pico-8 play session: no input (idle)

[t = 8 s] idle ~8s (no d-pad/buttons)
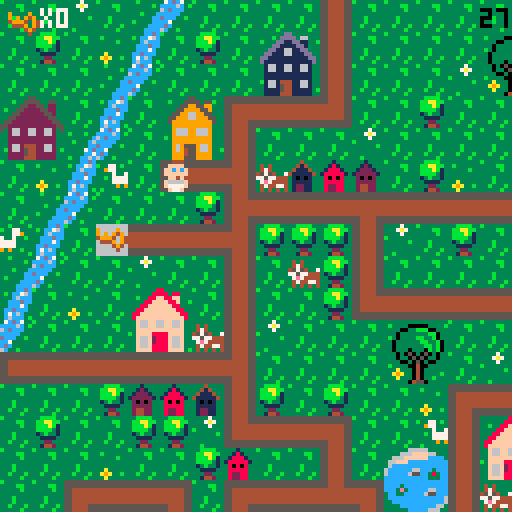

pico-8 cartridge
version 29
__lua__
-- baby search

--menu qui gere les niveaux

function _init()
	create_player()
	scene="intro"
	anim_time=0
	anim_wait=.3
	last=flr(time())
	music(0)
end

function _update()
	if scene=="intro" then
		update_intro()
	elseif scene=="lvl1" then
		update_lvl1()
	elseif scene=="intro2" then
		update_intro2()
	elseif scene=="lvl2" then
	 update_lvl2()
 elseif scene=="intro3" then
		update_intro3()
	elseif scene=="lvl3" then
	 update_lvl3()
	elseif scene=="win" then
		update_win()
 end
end
 
function _draw()
	if scene=="intro" then
		draw_intro()
	elseif scene=="lvl1" then
		draw_lvl1()
	elseif scene=="intro2" then
		draw_intro2()
	elseif scene=="lvl2" then
	 draw_lvl2()
	elseif scene=="intro3" then
		draw_intro3()
	elseif scene=="lvl3" then
	 draw_lvl3()
	elseif scene=="win" then
	 draw_win()
 end
end
-->8
-- intro

function draw_intro()
	cls()
	map(96,0,0,0)
	print("ouiiiin ! \n j'ai perdu \n mon doudou...",60,20,0)
	print("aide-moi a le retrouver !",20,53,0)
	print("tu as xx secondes \n pour finir le jeu",10,73,2)
	print("press ❎ to start",10,100,1)
end

function update_intro()
	if btnp(❎) then
	scene="lvl1"
	test=flr(time())
	end
end

-- intro2 va du lvl 1 au lvl2

function draw_intro2()
	cls()
	map(96,16,0,0)
	print("ha ha ha ! \n c'est moi qui ai \n ton doudou !",50,20,0)
	print("je te le rendrai en echange \n de 10 biberons !",10,53,0)
	print("n'oublie pas ta poussette !",10,73,2)
	print("press ❎ to start",10,100,1)
end

function update_intro2()
	if btnp(❎) then
	scene="lvl2"
	up_player2()
	end
end

-- intro3 va du lvl2 au lvl3

function draw_intro3()
	cls()
	map(96,16,0,0)
	print("merci pour les \n biberons !",60,20,0)
	print("mais ce n'est \n pas fini !!",50,40,0)
	print("ton doudou est cache \n dans un coffre...",20,53,0)
	print("a toi de le trouver !",10,73,2)
	print("press ❎ to continue",10,100,1)
end

function update_intro3()
	if btnp(❎) then
		scene="lvl3"
		up_player3()
	end
end
-->8
-- lvl1

-- fonctions principales
function draw_lvl1()
	map_lvl1()
	draw_player()
	draw_ui()
	draw_time()
	stage_clear_lvl1()
	lose()
end

function update_lvl1()
	player_movement()
	update_camera()
end


--fonction qui cree la map
function map_lvl1()
 cls()
 map(0,0,0,0)
 timer()
end

--fonctions qui creent et
--affichent le joueur
function create_player()
	p={
		x=5,
		y=5,
		ox=0,
		oy=0,
		start_ox=0,
		start_oy=0,
		anim_t=0,
		sprite=192,
		keys=0,
		speed=1,
		anim_time=0
		}
end

function draw_player()
	spr(p.sprite, p.x*8+p.ox, p.y*8+p.oy,1,1,p.flip)
end

function animation()
 if time() - anim_time > anim_wait then
  if p.sprite!=0 then 
   p.sprite+=1
   anim_time=time()
    if p.sprite > 195 then
    p.sprite=192
    end
  end
 end
end


-- gestion de la camera
function update_camera()
	local camx=flr(p.x/16)*16
	local camy=flr(p.y/16)*16
	camera(camx*8,camy*8)
end

-- gestion des deplacements
function player_movement()
 animation()
	newx=p.x
	newy=p.y
	
 --if (btnp(⬅️)) newx-=p.speed p.flip=true 
 --if (btnp(➡️)) newx+=p.speed p.flip=false
	--if (btnp(⬆️)) newy-=p.speed
	--if (btnp(⬇️)) newy+=p.speed
	
	if p.anim_t==0 then
	 if (btn(⬅️)) then
   newx-=p.speed 
   p.flip=true
   p.sprite = 192
   newox=8
   newoy=0
  end
  if (btn(➡️)) then
   newx+=p.speed 
   p.flip=false
   p.sprite = 192
   newox=-8
   newoy=0
  end
	 if (btn(⬆️)) then 
	  newy-=p.speed 
	  p.sprite=0
	  newox=0
	  newoy=8
	 end
	 if (btn(⬇️)) then 
	  newy+=p.speed
	  p.sprite = 192
	  newox=0
	  newoy=-8
	 end
	end


	
	--gestion des collisions
 if not check_flag(0,newx,newy) and
 (p.x!=newx or p.y!=newy) then
	p.x=newx
	p.y=newy
	p.start_ox=newox
	p.start_oy=newoy
	p.anim_t=1
	end
	
		--animation
	p.anim_t=max(p.anim_t-0.125,0)
	p.ox=p.start_ox*p.anim_t
	p.oy=p.start_oy*p.anim_t
	
	

	--interdiction sortie de la map
	if not check_flag(0,newx, newy) then
		p.x=mid(0,newx,127)
		p.y=mid(0,newy,63)
		--p.start_ox=newox
	 --p.start_oy=newox
	 --p.anim_t=1
	else
		sfx(0)
	end

	--player mvt appelle la 
	--fonction interact pour
	--recupere la cle
	interact(p.x, p.y)

	
end

--recuperation des objets

	--verifie un flag
function check_flag(flag,x,y)
	local sprite=mget(x,y)
	return fget(sprite,flag)
end

 --verifie si la tile a 
 --le flag 1
function interact(x,y)
	if check_flag(1,x,y) then
		pick_up_key(x,y)
	end 
	if check_flag(2,x,y) then
		pick_up_stroller(x,y)
	end
	if check_flag(3,x,y) and
 	p.stroller == 1 then
		pick_up_bottle(x,y)
 end
 if check_flag(4,x,y) and
 	p.bottle >= 10 then
 	lvl3 = true
  end
 if check_flag(5,x,y) then
 	pick_up_bridge(x,y)
 	final = true
 end
 if check_flag(7,x,y) then
 	pick_up_bear(x,y)
 end 	
end

	--recupere la cle et keys +1
function pick_up_key(x,y)
	next_tile(x,y)
	p.keys+=1
	sfx(1)
end

	--remplace la tuile objet
	--par une tuile vide
function next_tile(x,y)
	local sprite=mget(x,y)
	mset(x,y,sprite+1)
end

-- remplace la tuile objet
-- par un sprite donne
function next_tile2(x,y)
	mset(66,4,15)
	mset(67,4,15)
end

function next_tile3(x,y)
	mset(65,1,120)
	mset(66,1,122)
end

-->8
-- fins de niveau

-- niveaux
--page game over

function draw_gameover()
	cls()
	map(112,0,0,0)
	print("ho non le temps est\nfini! \nmon doudou...",50,20,0)
	print("tu peux recommencer si tu veux!",3,53,0)
	print("press sur ❎ si tu veux\nretenter ta chance",3,60,1)
end

--fin de niveau
--game over par fin du chrono
function lose()
 if(time() - test) > 50  then
 draw_gameover()
 music(8)
 	if (btn(❎)) then
		run()
		end	 
 end
end

--niveau gagne
function stage_clear_lvl1()
 if (p.keys == 1) then
 cls()
 print("niveau 1 complete !", 5, 50, 7)
 print("appuyez sur ❎", 5, 60, 7)
 print("pour continuer", 5, 70, 7)
 	if (btn(❎)) then
 	 scene="intro2"
 	 up_player2()
 	end 
 end
end

function stage_clear_lvl2()
 cls()
 print("niveau 2 complete !", 5, 50, 7)
 print("appuyez sur ❎", 5, 60, 7)
 print("pour continuer", 5, 70, 7)
 	if (btn(❎)) then
 	 scene="intro3"
 	 up_player3()
 	end
end

function win()
	if p.bear == 1 then
		scene="win"
	end
end



-->8
-- user interface
function draw_ui()
 camera()
	spr(70,2,2)
	print("x"..p.keys,10,2,7)
end

function draw_ui_lvl2()
 camera()
	spr(70,2,2)
	print("x"..p.keys,10,2,7)
	spr(85,2,7)
	print("x"..p.bottle,10,9,7)
end

function draw_ui_lvl3()
 camera()
	spr(70,2,2)
	print("x"..p.keys,10,2,7)
	--spr(30,2,30)
	--print("x"..p.bridge,10,2,35)
end

function timer()
 check = flr(time()) - test
end

function draw_time()
 camera()
 print(abs(flr(check - 30)), 120, 2, 0)
end
-->8
--lvl2

function update_lvl2()
 update_camera()
 player_movement()
 update_stroller()
end

function draw_lvl2()
 map_lvl2()
 draw_player()
 draw_ui_lvl2()
 draw_time()
	lose()
	if lvl3 == true then
		stage_clear_lvl2()
	end
end

function map_lvl2()
 cls(0)
 map(0,0,0,0)
 timer()
end

function up_player2()
	p={
		x=37,
		y=8,
		ox=0,
		oy=0,
		start_ox=0,
		start_oy=0,
		anim_t=0,
		anim_time=0,
		sprite=192,
		keys=1,
		speed=1,
		stroller=0,
		bottle=0
		}
end

 --verifie si la tile a
 --le flag 1
--recupere stroller et pumpkin
function pick_up_stroller(x,y)
	next_tile(x,y)
	p.stroller+=1
	sfx(1)
end

function update_stroller()
 if p.stroller == 1 then
 p.sprite=83
 end
end

function pick_up_bottle(x,y)
	next_tile(x,y)
	p.bottle+=1
	sfx(1)
end
-->8
--lvl3

function update_lvl3()
 update_camera()
 player_movement()
end

function draw_lvl3()
 map_lvl3()
 draw_player()
 draw_ui_lvl3()
 draw_time()
	lose()
	draw_bear()
	if final == true then
	draw_bridge()
	win()
	end
end

function map_lvl3()
 cls(0)
 map(0,0,0,0)
 timer()
end

function up_player3()
	p={
		x=67,
		y=5,
		ox=0,
		oy=0,
		start_ox=0,
		start_oy=0,
		anim_t=0,
		anim_time=0,
		sprite=192,
		speed=1,
		stroller=0,
		keys=2,
		bottle=10,
		bridge=0,
		bear=0
		}
end

 --recupere le pont
function pick_up_bridge(x,y)
	next_tile(x,y)
	p.bridge+=1
	sfx(1)
end

function draw_bridge()
	if p.bridge ==1 then
	next_tile2()
	end
end

function draw_bear()
	if p.keys == 3 then
	next_tile3()
	sfx(1)
	end
end

function pick_up_bear(x,y)
	next_tile(x,y)
	p.bear+=1
	sfx(1)
end

-->8
-- win


function draw_win()
	cls()
	map(112,16,0,0)
	print("bravo !",50,40,0)
end

function update_win()

end
__gfx__
00044400000444003331333333313333333433333333b33333333333b333333333bbbb3333337333333333333333ccdc37cdc7333333333333b3333355555555
0044440000ffff00331213333318133333414333333b4b33343433333333bb333bbaabb33337a7333b3333333b3cc76ccccc6c3b3b333b33333333b344444444
0ffffff00ffcfcf031222133318881333411143333bb44333474333333333b333bbbab133333733333333b33333c6ccc6cdccc333333333c3333333366666666
0ffffff00ffffff01222221318888813411111433b444bb345754337333333333bbbb313b33333333333333333cccdccccccc33333b333c6333b333c66666666
00ffff0000ff4f0032020233380808333101013333bb4bb377577444333b3333313b3313333333b33333333333ccc7c3dccc33b3333333cc333333cc66666666
0f6666f00f6666f0322222333888883331111133333b444b37e74444333b3333331111333333333333a333333ccdccc3cc733333333337cd3b3333cc66666666
0f7777f00f7777f0324422333822883331221133333b4b333474477433b333b333322333333333333a9a33b33c7c6c33cdc3333333333cc733333ccc44444444
00f77f0000f77f00324422333822883331221133333343333434343433333b333314423333b3333333a333333c6ccc3b6c33b3333b33cc6c3333cccc55555555
555555555544445555555555555555555544445555444455554444555555555555444455554444555555555555555555555555555544445555555555b3333333
5555555555444455555555555555555555444455554444555544445555555555554444555544445555555555555555555555555555444455444444443333bb33
44444444554444555544444444444455554444444444445544444444444444444444445555444444554444444444445555444455554444556666666633333b33
44444444554444555544444444444455554444444444445544444444444444444444445555444444554444444444445555444455554444556666666633333333
444444445544445555444444444444555544444444444455444444444444444444444455554444445544444444444455554444555544445566666666333b3333
444444445544445555444444444444555544444444444455444444444444444444444455554444445544444444444455554444555544445566666666333b3333
55555555554444555544445555444455555555555555555555555555554444555544445555444455555555555555555555444455555555554444444433b333b3
55555555554444555544445555444455555555555555555555555555554444555544445555444455555555555555555555444455555555555555555533333b33
33333333333333333333333883333333333333355333333333333335533333333333333dd333333333333366666333333333330b0333333333333330b0333333
3b3333000003333b3333338888388333333b33555533553333b3335555355b333333b3dddd3663333333666ffff663333b3330bbb033b3333b33330bb033b333
33330033bbb0033333b3388ff88ff333333335522553223333333559955993333b333dd11dd1133b33666ffffffcccc333330bb3bb03333b333330bbbb03333b
33303333333bb033333388ffff88f33b3b3355222255223333335599995593333333dd1111dd1333366fffcccccccccc3b303b33b33003333333303bbb033333
3b303333bb33b03333388ffffff8833333355222222552333335599669955333333dd116611dd33336cccccccccccccc330333333b3303333b330b33b3303333
330333333bb33b033388ffffffff88333355222222225533335599966999553333dd11166111dd336cccccc66ccc3ccc3330bbbbbbb033333330bbb333303333
3303333333bb3b03388ffffffffff883355222222222255333599999999995333dd1111111111dd36ccccc655cc383cc330bb33bb3bb03333330bbbbbb303333
33033303330b3b0338ffffffffffff83552222222222225533399999999993333d111111111111d3ccccccccccc333cc30bbb333333b30333330bbb3bbb03333
333030503050303333f66ff66ff66f33532662266226623533396669966693333316611661166133cccccccccccccccc0333333bbbb33303330bbbbb3bbb0333
333033050503303333f66ff66ff66f33332662266226623333396669966693333316611661166133cccc3ccccccccccc0333b3bb33330033330bbbbbb3333033
333300305030033333ffffffffffff3333222222222222333b399999999993333311111111111133ccc3e3ccccc66ccc30bbbbbbbb3b033b330bbbbbbb333033
3b33330040033333b3ffff8888ffff333322222222222233333999999999933333111111111111333cc33ccccc655ccc0bbb3bb3bbbbb0333b0bbbbb3bb33033
333a33304033333333f66f2888f66f33332662444226623333396955596693333b166144411661333cccccccccccccc6bbbbbb3333bbbb033330bbbbbb33033b
33a9a330403333b333f66f2888f66f333b2662544226623b333969455966933b331661544116613333ccccccccccccc63b3333344333b33038330b3333303333
333a33304033b33333f66f8888f66f3333222254422222333339994559999333331111544111113b3333ccccccccc66333300044540333338e83300450033b33
333333045503333333ffff8888ffff3b332222444222223333399955599993333311114441111133333333ccccc6663300000444455000003833304455003333
33344443330044033333333333b3333b66666666666666660000000000000000056666666666665000000000666666660566666666666650000000000000c000
3444773330044003b33773b3b33773339666696666666666900009000555555505666666666666505555555066666666056666666666665055555555000ccc00
404433330999999033977333333779339696949666666666909094900566666605666666666666506666665066666666056666666666665066666666001ccc10
444444439909909933337337733733b3499946946666666649994094056666660566666666666650666666506666666605666666666666506666666600611160
344444449999999933b3777777773333644496946666666604449094056666660566666666666650666666506666666605666666666666506666666600677760
33347444909999093333777777773333666649466666666600004940056666660566666666666650666666506666666605666666666666506666666600677760
33443344990000993333393993933b33666664666666666600000400056666660555555555555550666666505555555505666666666666506666666600677760
34434443099999903b3333333333333b666666666666666600000000056666660000000000000000666666500000000005666666666666506666666600066600
00888800003cccc3b3333333000444005ffff5553b30c033b3333333221dd2222222222222222222222222222222222222222222222222220000000000000000
088888802003dddc3333bb3350ffffdcff5f5f55b30ccc033333bb3311cccccccccccccccccccccccccccccc2222222222222222222222220000000000000000
8888888832033ddc33333b335ffcfcfcfffff644301ccc1033333b3311c0000000000000000000000000000c2222222220022222222222220000000000000000
88777788320000dc333333335ffffffc46666614306111603333333311c0700777700000007777700777000c2222222207702222222222220000000000000000
887777883cccccc0333b33330cff4fc64666611f30677760333b333311c0000000000000000000000000000c2202220207702222222222220000000000000000
8888888832cccc23333b333302cccc26f111111f30677760333b333311c0000000000000000000000000000c2220220207702222222222220000000000000000
08888880252cc25233b333b3252cc252ff11115f3067776033b333b311c0777770777770000777770777770c2222022207702222222222220000000000000000
008888003230032333333b330266002655dd5dd53306660333333b3311c0700070700070000700070700070c2222222207702222222222220000000000000000
3300000330000033cdcdddeeddddcdcdddd22dd222dd22dd2222222211c0700070700070070700070700070d200022220770002222222222dddddaaaaadddddd
300bbb0330b3bb00dddcdfffffdcdddddd2442244422442d2222222211c0700070700070000700070700070d222222220770770002222222ddddaaaaaaaddddd
00bb3bb00bbb3330ddcdf87878fdcddddd2442444442442d2222222211d0700070700070070700070700070d222222220770770770002222dddfffffffffdddd
0bbb3bb003bbbbbbdcdf8888888fddcdddd22444444422dd2222222211d0700070700070000700070700070d220022220770770770770222ddeff33f33ffeddd
0b3bbb330333b330ddef8228228feddddddd245745742ddd2222222211d0777770777770000777770777770d207700220777777777770222ddeff37f37ffeddd
00333b3000033300def822222228fedddddd245545542ddd2222222211d0000000000000000000000000000d207777007777777777770222dd9fffffffffdddd
3003333033045003def882222288fedddddd244444442ddd2222222211d0000000000000000000000000000d220777777777777777770222ddd9ffe7effddddd
3000040033045033dddf822f228fddddddddd2445442dddd2222222211dddddddddddddddddddddddddddddd222077777777777777770222dddd6fffff6ffddd
00b0044030450033ddddf8fff8fdddddddddd2244422dddd330aaa0333333333555554030333303302244422222207777777777777770222ddff6666666ffddd
0bbb00400450bb00dffddfffffdddffddddd224222422ddd30ffff0333000033054445409303090302444442222220777777777777770222ddff5666665ddddd
00bbb004450bbb33dffdeeeeeeeedffdddd24444444442dd0ff3f3f0309449033052225090909490304d4d40222222077777777777770222dddd5555555ddddd
003340044533bb30ddeeeeeeeeeeeedddd2442444442442d0ffffff004944940052225404999409430444440222222207777777777702222dddf5555555fdddd
3000040444453303ddffeeeeeeeeffdddd2422244422242d30ffef0304999940055554400444909404245424222222220777777777022222dddff55555ffdddd
3333304445000033ddff77777777ffdddd2224424244222d0f6666f030499403044454033000494030022200222222222000000000222222dddffdddddffdddd
3b33330445033333dffff777777ffffdddd24442224442dd0f5555f030444403044450333333040304422244222222222222222222222222dddefdddddfedddd
33333044455033b3dffff777777ffffdddd24442d24442dd30f55f0330000003300003333333303304400044222222222222222222222222dddddddddddddddd
05050505050505050505050505050505050505050505050505050505050505058005050505050505050505050505050505050505050505050505050505050505
05058500000000000000000000000000000000000000000000000000000000000000000000000000000000000000000000000000000000000000000000000000
00000000000000000000000000000000000000000000000000000000000000000000000000000000000000000000000000000000000000000000000000000000
00000000000000000000000000000000000000000000000000000000000000000000000000000000000000000000000000000000000000000000000000000000
00000000000000000000000000000000000000000000000000000000000000000000000000000000000000000000000000000000000000000000000000000000
00000000000000000000000000000000000000000000000000000000000000000000000000000000000000000000000000000000000000000000000000000000
00000000000000000000000000000000000000000000000000000000000000000000000000000000000000000000000000000000000000000000000000000000
00000000000000000000000000000000000000000000000000000000000000000000000000000000000000000000000000000000000000000000000000000000
dddddddaddddddddddddddd7dddddddddddddddd7dddddd700000000000000000000000000000000000000000000000000000000000000000000000000000000
dddddddddddddddddddddddddddddddddaddddadd7dddd7d00000000000000000000000000000000000000000000000000000000000000000000000000000000
dddddddaddddddddddddddd7dddddddddddaadddddd77ddd00000000000000000000000000000000000000000000000000000000000000000000000000000000
dddddddaddddddddddddddd7ddddddddddaddadddd7dd7dd00000000000000000000000000000000000000000000000000000000000000000000000000000000
ddddddaaaddddddddddddd777dddddddddaddadddd7dd7dd00000000000000000000000000000000000000000000000000000000000000000000000000000000
dddddaaaaaddddddddddd77777dddddddddaadddddd77ddd00000000000000000000000000000000000000000000000000000000000000000000000000000000
ddddaaaaaaaddddddddd7777777ddddddaddddadd7dddd7d00000000000000000000000000000000000000000000000000000000000000000000000000000000
adaaaaaaaaaaadad7d77777777777d7ddddddddd7dddddd700000000000000000000000000000000000000000000000000000000000000000000000000000000
ddddaaaaaaaddddddddd7777777dddddadddd7dddadddd7d00000000000000000000000000000000000000000000000000000000000000000000000000000000
dddddaaaaaddddddddddd77777dddddddddd777daaaddddd00000000000000000000000000000000000000000000000000000000000000000000000000000000
ddddddaaaddddddddddddd777dddddddddddd7dddadddddd00000000000000000000000000000000000000000000000000000000000000000000000000000000
dddddddaddddddddddddddd7dddddddddddddddddddddddd00000000000000000000000000000000000000000000000000000000000000000000000000000000
dddddddaddddddddddddddd7dddddddddddddddddddddddd00000000000000000000000000000000000000000000000000000000000000000000000000000000
dddddddddddddddddddddddddddddddddddddddddd7ddddd00000000000000000000000000000000000000000000000000000000000000000000000000000000
dddddddaddddddddddddddd7dddddddddadddddadddddd7d00000000000000000000000000000000000000000000000000000000000000000000000000000000
dddddddddddddddddddddddddddddddddddddddddddddddd00000000000000000000000000000000000000000000000000000000000000000000000000000000
0000000005cccccccccccc5000000000cccccccc05cccccccccccc5000000000dddddddd00000000000000000000000000000000000000000000000000000000
0555555505cccccccccccc5055555550cccccccc05cccccccccccc5055555555dddddddd00000000000000000000000000000000000000000000000000000000
05cccccc05cccccccccccc50cccccc50cccccccc05cccccccccccc50ccccccccdddddddd00000000000000000000000000000000000000000000000000000000
05cccccc05cccccccccccc50cccccc50cccccccc05cccccccccccc50ccccccccdddddddd00000000000000000000000000000000000000000000000000000000
05cccccc05cccccccccccc50cccccc50cccccccc05cccccccccccc50ccccccccdddddddd00000000000000000000000000000000000000000000000000000000
05cccccc05cccccccccccc50cccccc50cccccccc05cccccccccccc50ccccccccdddddddd00000000000000000000000000000000000000000000000000000000
05cccccc0555555555555550cccccc505555555505cccccccccccc50ccccccccdddddddd00000000000000000000000000000000000000000000000000000000
05cccccc0000000000000000cccccc500000000005cccccccccccc50ccccccccdddddddd00000000000000000000000000000000000000000000000000000000
00044400000444000004440000044400000444000004440000000000000000000000000000000000000000000000000000000000000000000000000000000000
00ffff0000ffff0000ffff0000ffff00004444000044440000000000000000000000000000000000000000000000000000000000000000000000000000000000
0ffcfcf00ffcfcf00ffcfcf00ffcfcf00ffffff00ffffff000000000000000000000000000000000000000000000000000000000000000000000000000000000
0ffffff00ffffff00ffffff00ffffff00ffffff00ffffff000000000000000000000000000000000000000000000000000000000000000000000000000000000
00ff4f0000ff4f0000ff4f0000ff4f0000ffff0000ffff0000000000000000000000000000000000000000000000000000000000000000000000000000000000
0f666ff00f6666f00ff666f00f6666f00f6666f00f6666f000000000000000000000000000000000000000000000000000000000000000000000000000000000
007777000f7777f0007777000f7777f00f7777f00f7777f000000000000000000000000000000000000000000000000000000000000000000000000000000000
00ff7f0000f77f0000f7ff0000f77f0000f77f0000f77f0000000000000000000000000000000000000000000000000000000000000000000000000000000000
__gff__
0000010101010101010101010101010000000000000000000000000000002000010101010101010101010101010101010101010101010101010101010101010101080101020000010100000001000000010400001008000000000000000002000101000000000000000000000000000001010000000010000002800000000000
0000000000000000000000000000000000000000000000000000000000000000000000000000000000000000000000000000000000000000000000000000000000000000000000000000000000000000000000000000000000000000000000000000000000000000000000000000000000000000000000000000000000000000
__map__
070709070e0c070707071107070707070707070704020307432a2b4207072021082c2d2c2d565656565656565656565656606156565656565656565656565656085656560b606152525252085252525252525252525252525252525252525656474e4e4e4e4e4e4e4e4e4e4e4e4e4e4a66666666666666666666666666666666
0708070a0b07080728291107070707202107070707110707073a3b4207073031083c3d3c3d5656565656565656565656567071565656565656565656565656560877560d0c7071525252522e2f202160612c2d2c2d2c2d52525208082c2d52524cb8b8b8b8b8b8b8b8b8b8b8b8b8b84d66666666666666666666666666666666
0707070e0c0707073839110707070930310707080714101013074222232021070820212c2d5656202160612e2f2c2d56562e2f565620212e2f606160612c2d560879560b2e2f521e1e52523e3f303170713c3d3c3d3c3d52522021523c3d52524cb8b8b8b8b8b8b8b8b8b8b8b8b8b84d665758595a6666666666666666666666
2425070b072627121010150707080707070707070707070811070732330431070830313c3d5656303170713e3f3c3d56563e3f565630313e3f707170713c3d5608560e0c3e3f52525252525252525252525252525252525252303152085252524cb86263b8b8b8b8b8b8b8b8b8b8b84d666768696a6666666666666666666666
34350d0c07363711070707090707070707070712101010101508070711070707085656565656562c2d5656565656565656565656562e2f5656565656562c2d5608560b07565652522e2f60610808082021525252606160615252525208522c2d4cb87273b8b8b8b8b8b8b8b8b8b8b84d66666666666666666666666666666666
070a0b42071a10180604030207080a0703070711080807070707070811070707085156565556563c3d5556565656565656565656563e3f5656565656563c3d56080e0c56565656523e3f70715252523031522e2f707170710808525208523c3d4cb8b8b8b8b8b8b8b8b8b8b8b8b8b84d66666666666666666666666666666666
070e0c0707070819101010171010101010171018070707121010101015070808082e2f60612021606120212e2f606156562c2d5656606156562e2f56562c2d56080b2e2f07565652525252525252525208523e3f5252525252080852085252524cb8b8b8b8b8b8b8b8b8b8b8b8b8b84d66666666666666666666666666666666
430b074410101018080808110907080707110711400707110407070707070708083e3f70713031707130313e3f707156563c3d5656707156563e3f56563c3d56080c3e3f072c2d52525252525252525208522e2f5208082021525252085252524cb8b8b8b8b8b8b8b8b8b8b8b8b8b84d66666666666666666666666666666666
0e0c070709070711070608110707070704110711030808110708202107121017082e2f56765656555555555555202156562c2d56562e2f56562e2f20212c2d5608606156563c3d0808202160612e2f5208523e3f525252303152522e2f2e2f524cb8b8b8b8b8b8b8b8b8b8b8b8b8b84d66666666666666666666666666666666
0b070a0722230711070708141010101010150714101010180707303107110911083e3f51565656555555555555303156563c3d56563e3f56563e3f30313c3d56087071525252525252303170713e3f5208522e2f525252202152523e3f3e3f524cb8b8b8b8b8b8b8b8b8b8b8b8b8b84d66666666666666666666666666666666
0c0707073233061109070707202107070707072627070811242507070a110a11082e2f202160612c2d2c2d5656202156562e2f565620215656565656565656560852525252606152525252525252525208523e3f0808083031085260615252524cb8b8b8b8b8b8b8b8b8b8b8b8b8b84d666666665b5c5d665d5d5d6666666666
1a10101010101018070707073031070907070736370708113435071210150711083e3f303170713c3d3c3d5656303156563e3f56563031565656565656565656085252525270606152522e2f2e2f2e2f08525252525252525208087071521e1e4cb8b8b8b8b8b8b8b8b8b8b8b864654d666666666b6c6d666666666666666666
070707080203041108070807070a12101010101013070711070707110807071108565656565656565656565656565656562e2f56562c2d2c2d2c2d60612c2d2e085252525260707152523e3f3e3f3e3f2e2f5252525208080852525252521e1e4cb8b8b8b8b8b8b8b8b8b8b8b874754d666666667b7c7d666666666666666666
070807070808091410101307074211222307070411030711060704110709121508565656565656565656565656565656563e3f56563c3d3c3d3c3d70713c3d3e0852522c2d70715252525252525252523e3f2c2d5252525208525252525252524cb8b8b8b8b8b8b8b8b8b8b8b8b8b84d66666666666666666666666666666666
0707070a07070803070711072a2b11323320210719101016101010154207110a082c2d5656202160612c2d2c2d202160612c2d565656565656565656565656560852523c3d60615252525252606152522e2f3c2c2d2c2d520852080808525252484b4b4b4b4b4b4b4b4b4b4b4b4b4b4966666666666666666666666666666666
0707121010130712101016133a3b11060730310a112627072223070707071410083c3d5656303170713c3d3c3d303170713c3d565656565656565656565656560852525252707108082c2d08707152523e3f523c3d3c3d5208520852525252080000000000000000000000000000000000000000000000000000000000000000
20211128291410150707071410101507070907071136370832330a070420210708565656565656565656565656565656562e2f2c2d2021202156562e2f2c2d600852525252085252523c3d520852525220215252525252520852525208525252474e4e4e4e4e4e4e4e4e4e4e4e4e4e4ab0b7b7b7b7b7b7b7b7b7b7b7b7b7b7b3
30311138390a0907072627070707040a070a090711080712101010101330310708565656565656565656565656565656563e3f3c3d3031303156563e3f3c3d70086061525208522e2f5252525252525230315252202152525252522c2d2c2d524cb8b8b8b8b8b8b8b8b8b8b8b8b8b84db5b8b8b8b8b8b8b8b8b8b895b8b8b8b6
07071910101010130736370707071210101013081107071108072a2b11070a0708565660612e2f20212021565660612e2f565656562c2d565656565656565656087071525208523e3f525208525252522e2f5208303152085252523c3d3c3d524cb8b8b8b8b8b8b8b8b8b8b8b8b8b84db5b8a4b8b8b895b8b8b8b8b8b8b8b8b6
07041122230808191010101303071140070711081107041107073a3b1107070908565670713e3f30313031565670713e3f565656563c3d565656565656565656085252525208525252520808080808523e3f52085252522e2f525252085252524cb86e6fb8b8b8b8b8b8b8b8b8b8b84db5b8b89091b8b8b8b8a5b89091b8b8b6
070711323306081109070a19101015070707141016101016101307081106070308565656565656565656562e2f56565656565656562c2d56562e2f2e2f2e2f56085252606108522e2f52525252085252606152085252523e3f52085208522c2d4cb87e7fb8b8b8b8b8b8b8b8b8b8b84db5b8b8a0a1b8b8b8b8b8b8a0a1b8b8b6
09071410101010180a0a09110720210707070708090702020a1910101610101008565656565656565656563e3f56565656565656563c3d56563e3f3e3f3e3f56085252707108523e3f522c2d5208525270715220212021085252085208523c3d4cb8b8b8b8b8b8b8b8b8b8b8b8b8b84db5b8b8b8b8b8b8b8b8b8b8b8b8a4b8b6
070a090707070711072021110730020709070607090709090711020709080707082c2d2e2f2021565660612c2d2c2d5656202156562c2d56562e2f56562e2f56085252525252520852523c3d52085252525252303130315252606152085252524cb8b8b8b8b8b8b8b8b8b8b8b8b8b84db5b894b8b8b8b8b8b8b8b8b8b8b8b8b6
0a09070808121018033031141710101010101307070809090711070707070907083c3d3e3f3031565670713c3d3c3d5656303156563c3d56563e3f56563e3f560820212021202108525252525260612c2d5252525252522e2f707152525252524cb8b8b8b8b8b8b8b8b8b8b8b8b8b84db5b8b8b8b8b8b86465b8b8b894b8b8b6
0a0908080311091410101307110607090708110407070a09081108030607070708565656562c2d565656565656606156562c2d56562c2d56562e2f5656565656083031303130312c2d0808080870713c3d0808080808523e3f525252525208524cb8b8b8b8b8b8b8b8b8b8b8b8b8b84db5b8b8b895b8b87475b8b8b8b8b8b8b6
070408121015070807071107110722230a07110709090904031910101013070808565656563c3d565656565656707156563c3d56563c3d56563e3f5656565656085252525252523c3d52525252525252525252525252525252525260615208524cb8b8b8b8b8b8b8b8b8b8b8b8b8b84db5b8b8b8b8b8b8b8b8b8b8b8b8b8b8b6
070804141307041417101610150732330707141010101010101526270811070a0856562c2d2e2f56562e2f565620215656202156562c2d56562e2f2e2f2e2f2e085252202152525252525252522e2f2e2f56562e2f08080808085270715208524cb8b8b8b8b8b8b8b8b8b8b8b8b8b84db5b89293b8b8b89091b8b8b89293b8b6
1010101015070a0711040a070809070703070a4009070702080736370a1107070856563c3d3e3f56563e3f565630315656303156563c3d56563e3f3e3f3e3f3e085252303108080808080808083e3f3e3f2e2f3e3f5252525252522c2d5208524cb8b8b8b8b8b8b8b8b8b8b8b8b8b84db5b8a2a3b894b8a0a1b8b8b8a2a3b8b6
282907070a0926271107070707121010171013072021090a09070707071109070856565656565656562e2f56562c2d2c2d2e2f5656606156565656565656565608525252525252525252525252525252523e3f52525208080808083c3d5208524cb8b8b8b8b8b8b8b8b8b8b8b8b8b84db5b8b8a4b8b8b8b8b8a5b895b8b8b8b6
383920210909363711072a2b4211202111080207303107070a08070a47114a090856565656565656563e3f56563c3d3c3d3e3f565670715656565656565656560808080808080808085252522c2d5252525252525252085252525252525208524cb8b8b8b8b8b8b8b8b8b8b8b8b8b84db5b8b8b8b8b8b8b8b8b8b8b8b8b8b8b6
0707303124250a0811073a3b421130311108080803070804032627074c444d0a0820212c2d606160612e2f56565656565656565656565656562e2f60612021560852525252525252525252523c3d5252522c2d525252085252522c2d2c2d0852484b4b4b4b4b4b4b4b4b4b4b4b4b4b49b1b4b4b4b4b4b4b4b4b4b4b4b4b4b4b2
0707070734350808141010101015090a14101010101010101b363707484b49070830313c3d707170713e3f56565656565656565656565656563e3f707130315608080808080808080808080808080808083c3d080808080808083c3d3c3d08080000000000000000000000000000000000000000000000000000000000000000
